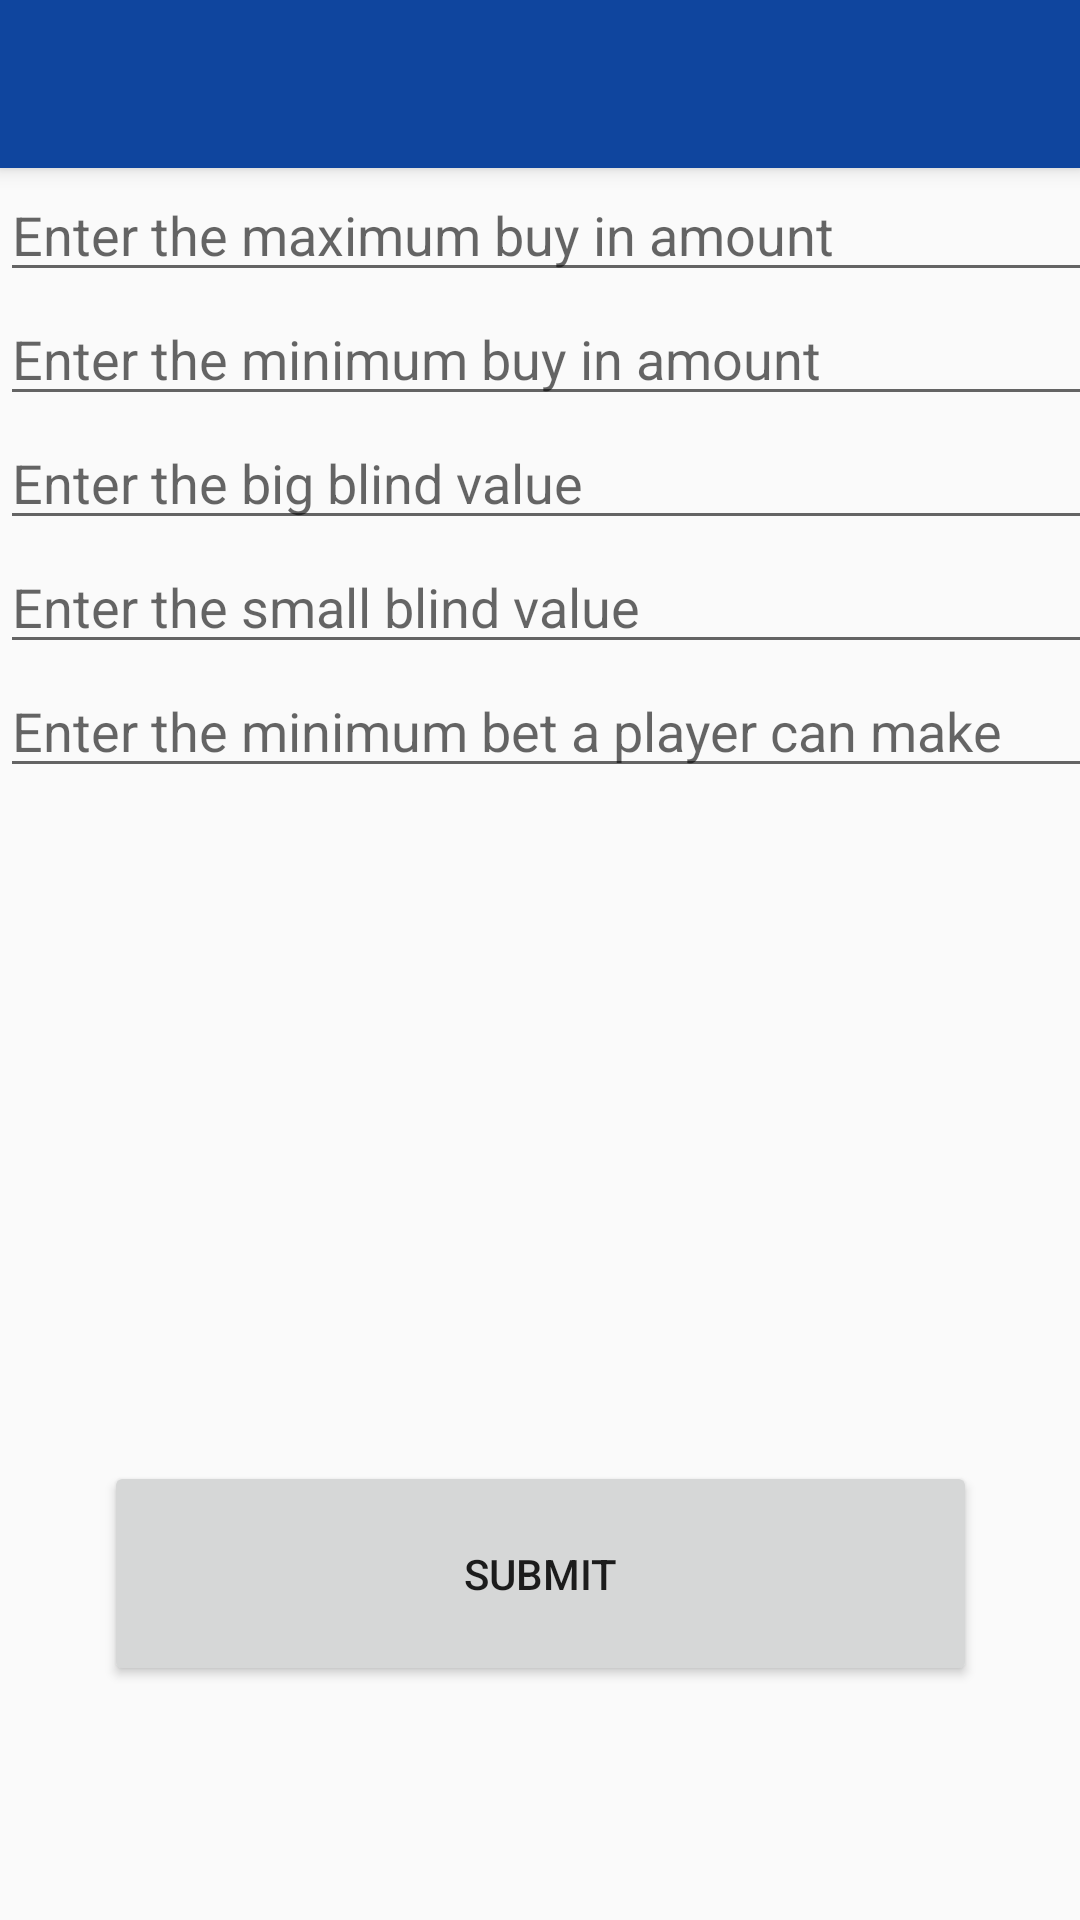

Produce the Android XML layout that renders to this screen, including the resource entries it uses.
<!-- AndroidManifest.xml: activity theme AppTheme.NoActionBar -->
<!-- res/layout/activity_create_cash.xml -->
<?xml version="1.0" encoding="utf-8"?>
<android.support.design.widget.CoordinatorLayout xmlns:android="http://schemas.android.com/apk/res/android"
    xmlns:app="http://schemas.android.com/apk/res-auto"
    xmlns:tools="http://schemas.android.com/tools"
    android:layout_width="match_parent"
    android:layout_height="match_parent"
    tools:context=".CreateCashActivity">

    <android.support.design.widget.AppBarLayout
        android:layout_width="match_parent"
        android:layout_height="wrap_content"
        android:theme="@style/AppTheme.AppBarOverlay">

        <android.support.v7.widget.Toolbar
            android:id="@+id/toolbar"
            android:layout_width="match_parent"
            android:layout_height="?attr/actionBarSize"
            android:background="?attr/colorPrimary"
            app:popupTheme="@style/AppTheme.PopupOverlay" >
            <TextView
                android:id="@+id/toolbar_title"
                android:layout_width="wrap_content"
                android:layout_height="wrap_content"
                style="@style/TextAppearance.AppCompat.Widget.ActionBar.Title"
                android:layout_gravity="center" />

        </android.support.v7.widget.Toolbar>

    </android.support.design.widget.AppBarLayout>

    <include layout="@layout/content_create_cash" />


</android.support.design.widget.CoordinatorLayout>
<!-- res/layout/content_create_cash.xml (included above) -->
<?xml version="1.0" encoding="utf-8"?>
<android.support.constraint.ConstraintLayout xmlns:android="http://schemas.android.com/apk/res/android"
    xmlns:app="http://schemas.android.com/apk/res-auto"
    xmlns:tools="http://schemas.android.com/tools"
    android:layout_width="match_parent"
    android:layout_height="match_parent"
    app:layout_behavior="@string/appbar_scrolling_view_behavior"
    tools:context=".CreateCashActivity"
    tools:showIn="@layout/activity_create_cash">

    <LinearLayout
        android:id="@+id/linearLayout"
        android:layout_width="368dp"
        android:layout_height="353dp"
        android:orientation="vertical"
        tools:layout_editor_absoluteX="8dp"
        tools:layout_editor_absoluteY="8dp">

        <EditText
            android:id="@+id/enterMaxBuyIn"
            android:layout_width="match_parent"
            android:layout_height="wrap_content"
            android:ems="10"
            android:hint="@string/enterMaxBuyIn"
            android:inputType="number" />

        <EditText
            android:id="@+id/enterMinBuyIn"
            android:layout_width="match_parent"
            android:layout_height="wrap_content"
            android:ems="10"
            android:hint="@string/enterMinBuyIn"
            android:inputType="number" />

        <EditText
            android:id="@+id/enterBigBlind"
            android:layout_width="match_parent"
            android:layout_height="wrap_content"
            android:ems="10"
            android:hint="@string/enterBigBlind"
            android:inputType="number" />

        <EditText
            android:id="@+id/enterSmallBlind"
            android:layout_width="match_parent"
            android:layout_height="wrap_content"
            android:ems="10"
            android:hint="@string/enterSmallBlind"
            android:inputType="number" />
        <EditText
            android:id="@+id/enterMinBet"
            android:layout_width="match_parent"
            android:layout_height="wrap_content"
            android:ems="10"
            android:hint="@string/enterMinBet"
            android:inputType="number" />


    </LinearLayout>

    <Button
        android:id="@+id/button"
        android:layout_width="291dp"
        android:layout_height="75dp"
        android:layout_marginStart="8dp"
        android:layout_marginTop="8dp"
        android:layout_marginEnd="8dp"
        android:layout_marginBottom="8dp"
        android:onClick="onClickSubmit"
        android:text="@string/submit"
        app:layout_constraintBottom_toBottomOf="parent"
        app:layout_constraintEnd_toEndOf="parent"
        app:layout_constraintStart_toStartOf="parent"
        app:layout_constraintTop_toBottomOf="@+id/linearLayout" />
</android.support.constraint.ConstraintLayout>
<!-- resources referenced by this layout -->
<resources>
  <string name="enterBigBlind"> Enter the big blind value </string>
  <string name="enterMaxBuyIn"> Enter the maximum buy in amount </string>
  <string name="enterMinBet"> Enter the minimum bet a player can make </string>
  <string name="enterMinBuyIn"> Enter the minimum buy in amount </string>
  <string name="enterSmallBlind"> Enter the small blind value </string>
  <string name="submit"> Submit </string>
  <style name="AppTheme.AppBarOverlay" parent="ThemeOverlay.AppCompat.Dark.ActionBar" />
  <style name="AppTheme.PopupOverlay" parent="ThemeOverlay.AppCompat.Light" />
  <style name="AppTheme.NoActionBar">
          <item name="windowActionBar">false</item>
          <item name="windowNoTitle">true</item>
      </style>
</resources>
